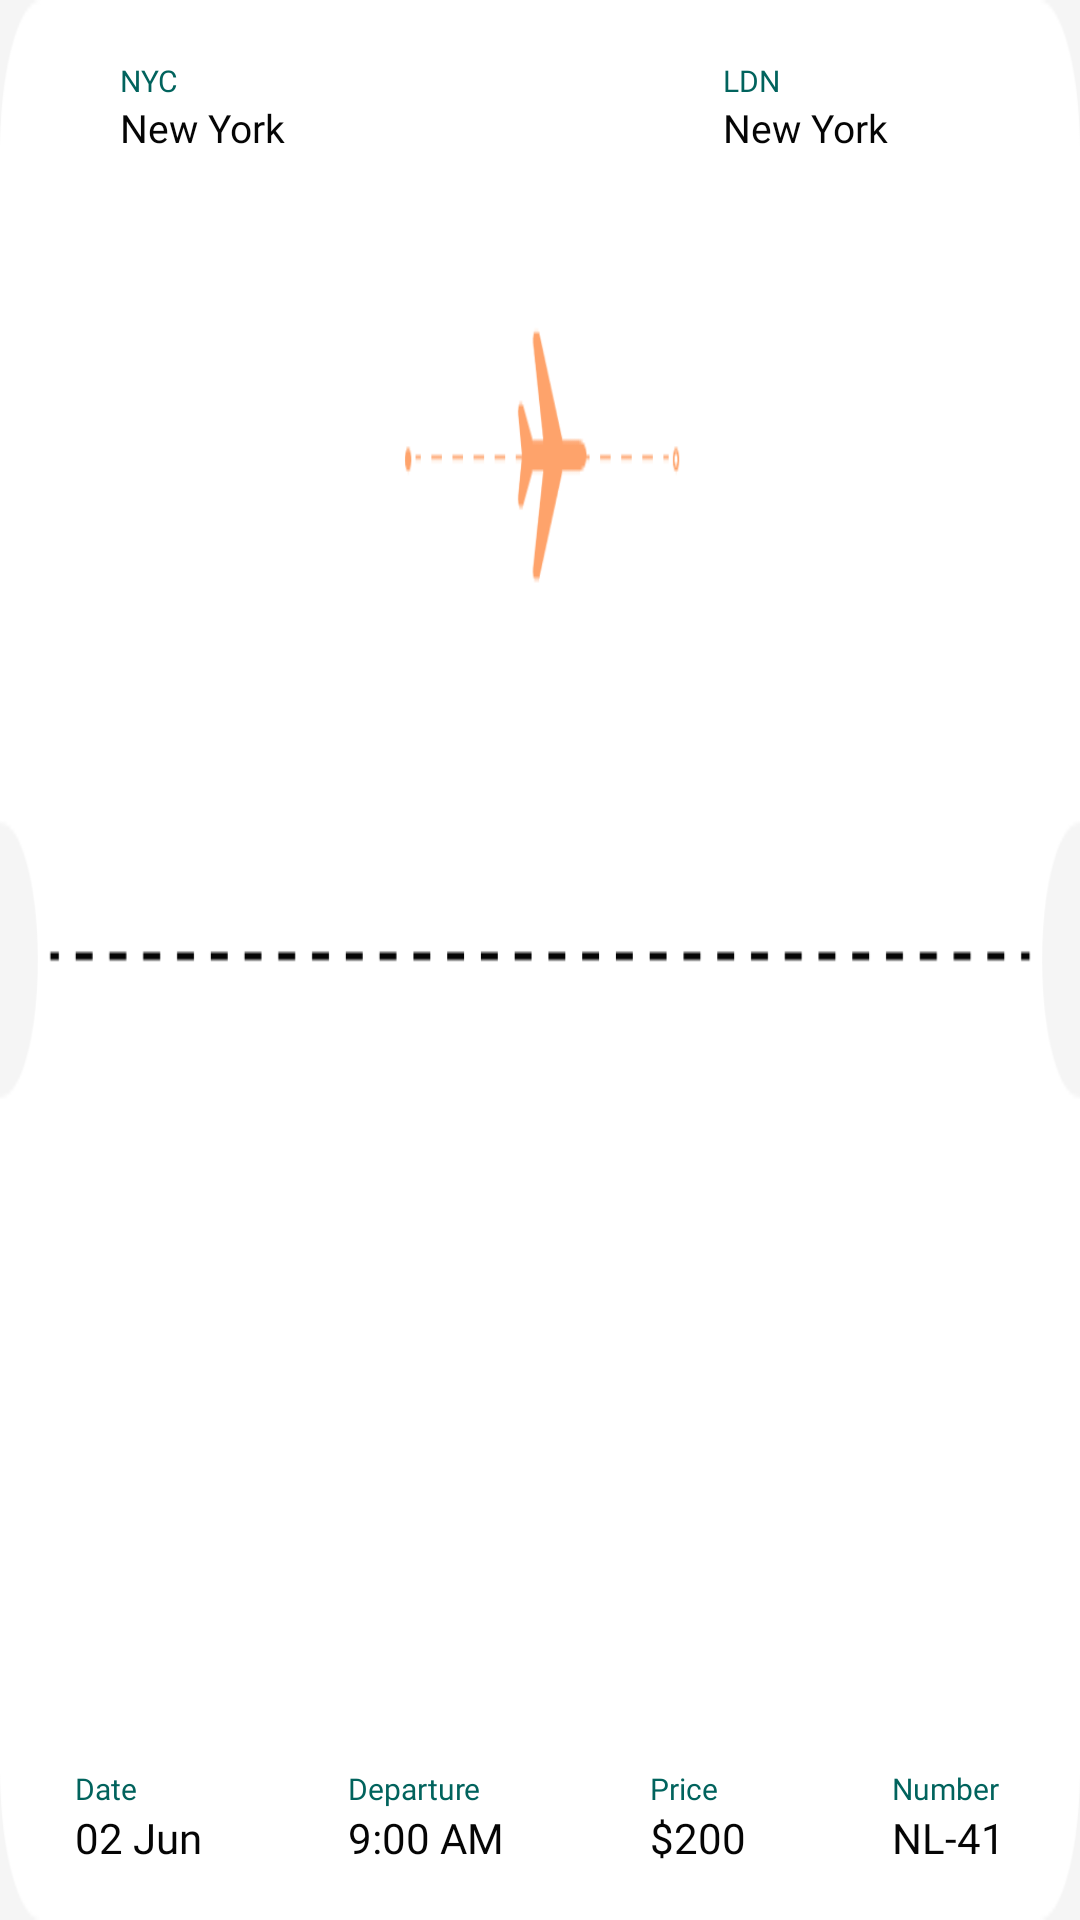

This screen was rendered from an Android layout file. Write that file and the resources it references.
<!-- AndroidManifest.xml: application theme Theme.TravelBooking -->
<!-- res/layout/flight_ticket.xml -->
<?xml version="1.0" encoding="utf-8"?>
<androidx.constraintlayout.widget.ConstraintLayout xmlns:android="http://schemas.android.com/apk/res/android"
    xmlns:app="http://schemas.android.com/apk/res-auto"
    xmlns:tools="http://schemas.android.com/tools"
    android:layout_width="match_parent"
    android:layout_height="170dp"
    android:layout_margin="15dp"
    android:background="@drawable/flight_ticket"
    android:padding="10dp">

    <TextView
        android:id="@+id/from3Letters_Ticket"
        android:layout_width="wrap_content"
        android:layout_height="wrap_content"
        android:layout_marginStart="30dp"
        android:layout_marginTop="10dp"
        android:fontFamily="@font/poppins_medium"
        android:text="NYC"
        android:textColor="@color/green700"
        android:textSize="10sp"
        app:layout_constraintStart_toStartOf="parent"
        app:layout_constraintTop_toTopOf="parent" />

    <TextView
        android:id="@+id/fromFull_Ticket"
        android:layout_width="wrap_content"
        android:layout_height="wrap_content"
        android:fontFamily="@font/poppins_medium"
        android:text="New York"
        android:textColor="@color/text_primary"
        android:textSize="13sp"
        app:layout_constraintStart_toStartOf="@+id/from3Letters_Ticket"
        app:layout_constraintTop_toBottomOf="@+id/from3Letters_Ticket" />

    <TextView
        android:id="@+id/to3Letters_Ticket"
        android:layout_width="wrap_content"
        android:layout_height="wrap_content"
        android:layout_marginEnd="90dp"
        android:fontFamily="@font/poppins_medium"
        android:text="LDN"
        android:textColor="@color/green700"
        android:textSize="10sp"
        app:layout_constraintEnd_toEndOf="parent"
        app:layout_constraintTop_toTopOf="@+id/from3Letters_Ticket" />

    <TextView
        android:id="@+id/toFull_Ticket"
        android:layout_width="wrap_content"
        android:layout_height="wrap_content"
        android:fontFamily="@font/poppins_medium"
        android:text="New York"
        android:textColor="@color/text_primary"
        android:textSize="13sp"
        app:layout_constraintStart_toStartOf="@+id/to3Letters_Ticket"
        app:layout_constraintTop_toTopOf="@id/fromFull_Ticket" />

    <LinearLayout
        android:layout_width="match_parent"
        android:layout_height="wrap_content"
        android:layout_marginHorizontal="15dp"
        android:layout_marginBottom="8dp"
        android:orientation="horizontal"
        app:layout_constraintBottom_toBottomOf="parent"
        app:layout_constraintStart_toStartOf="parent">

        <LinearLayout
            android:layout_width="wrap_content"
            android:layout_height="wrap_content"

            android:layout_weight="1"
            android:orientation="vertical">

            <TextView
                android:id="@+id/date_Ticket"
                android:layout_width="wrap_content"
                android:layout_height="wrap_content"
                android:fontFamily="@font/poppins_medium"
                android:text="Date"
                android:textColor="@color/green700"
                android:textSize="10sp" />

            <TextView
                android:id="@+id/dateText_Ticket"
                android:layout_width="wrap_content"
                android:layout_height="wrap_content"
                android:fontFamily="@font/poppins_medium"
                android:text="02 Jun"
                android:textColor="@color/text_primary"
                android:textSize="14sp" />
        </LinearLayout>

        <LinearLayout
            android:layout_width="wrap_content"
            android:layout_height="wrap_content"
            android:layout_weight="1"
            android:orientation="vertical">

            <TextView
                android:id="@+id/time_Ticket"
                android:layout_width="wrap_content"
                android:layout_height="wrap_content"
                android:fontFamily="@font/poppins_medium"
                android:text="Departure"
                android:textColor="@color/green700"
                android:textSize="10sp" />

            <TextView
                android:id="@+id/timeText_Ticket"
                android:layout_width="wrap_content"
                android:layout_height="wrap_content"
                android:fontFamily="@font/poppins_medium"
                android:text="9:00 AM"
                android:textColor="@color/text_primary"
                android:textSize="14sp" />
        </LinearLayout>

        <LinearLayout
            android:layout_width="wrap_content"
            android:layout_height="wrap_content"
            android:layout_weight="1"
            android:orientation="vertical">

            <TextView
                android:id="@+id/price_Ticket"
                android:layout_width="wrap_content"
                android:layout_height="wrap_content"
                android:fontFamily="@font/poppins_medium"
                android:text="Price"
                android:textColor="@color/green700"
                android:textSize="10sp" />

            <TextView
                android:id="@+id/priceText_Ticket"
                android:layout_width="wrap_content"
                android:layout_height="wrap_content"
                android:fontFamily="@font/poppins_medium"
                android:text="$200"
                android:textColor="@color/text_primary"
                android:textSize="14sp" />
        </LinearLayout>

        <LinearLayout
            android:layout_width="wrap_content"
            android:layout_height="wrap_content"
            android:orientation="vertical">

            <TextView
                android:id="@+id/number_Ticket"
                android:layout_width="wrap_content"
                android:layout_height="wrap_content"
                android:fontFamily="@font/poppins_medium"
                android:text="Number"
                android:textColor="@color/green700"
                android:textSize="10sp" />

            <TextView
                android:id="@+id/numberText_Ticket"
                android:layout_width="wrap_content"
                android:layout_height="wrap_content"
                android:fontFamily="@font/poppins_medium"
                android:text="NL-41"
                android:textColor="@color/text_primary"
                android:textSize="14sp" />

        </LinearLayout>

    </LinearLayout>

</androidx.constraintlayout.widget.ConstraintLayout>
<!-- resources referenced by this layout -->
<resources>
  <color name="green700">#01635D</color>
  <color name="text_primary">#050505</color>
  <!-- drawable flight_ticket: png bitmap (drawable, 6243 bytes) -->
  <style name="Theme.TravelBooking" parent="Base.Theme.TravelBooking">
          <item name="android:windowBackground">@color/screen_background</item>
      </style>
  <style name="Base.Theme.TravelBooking" parent="Theme.Material3.DayNight.NoActionBar">
          
          
      </style>
  <color name="screen_background">#F5F5F5</color>
</resources>
